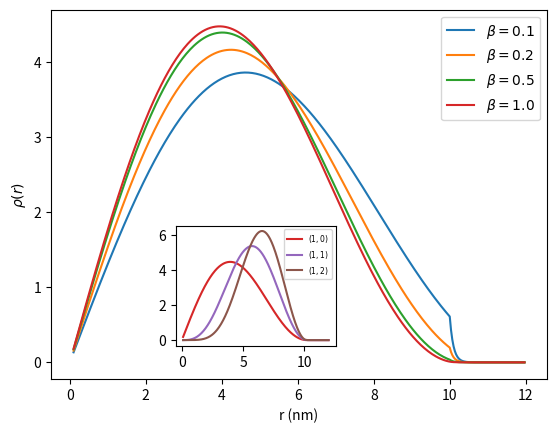

Here is the Python script that generated this plot:
import scipy.special as sp
import numpy as np
import matplotlib.pyplot as plt
from math import*


V = 8629.0
R = 0.4
u = 1.0
b = 1.0
#l = 0.0

dE=0.005

def k1(E,b,u,l):
	return sqrt(2.0*b*E-u*(2.0*l+1.0))

def k2(E,V,R,b,u,l):
	return sqrt(-2.0*(E-V-l-0.5-(R**2.0*(u-1.0)/2.0)))

def f(E,V,R,b,u,l):
	ki=k1(E,b,u,l)
	ko=k2(E,V,R,b,u,l)
	x = ki*R*(sp.jvp(l,ki*R,1)/sp.jv(l,ki*R))
	return (b/2.0)+(b*ko*R)+(R**2*(b-u)/2.0)+x

def zero(V,R,b,u,l):
	E1=(l+0.5)*(u/b) + dE
	E=E1
	while f(E,V,R,b,u,l)*f(E+dE,V,R,b,u,l)>=0.0:
		E+=dE
	return (2.0*E+dE)/2.0

def rho_in(r,E,b,u,l):
    ki = k1(E,b,u,l)
    return r*exp(-(u*r**2)/2.0)*sp.jv(l,ki*r)**2

def B(E,V,R,b,u,l):
    ki = k1(E,b,u,l)
    ko = k2(E,V,R,b,u,l)
    return exp(-R**2*(u-1)/4.0 + ko*R) * sqrt(R) * sp.jv(l,ki*R)

def rho_out(r,E,V,R,b,u,l):
    x = B(E,V,R,b,u,l)
    ko = k2(E,V,R,b,u,l)
    return x**2*exp(-(r**2.0 + 4.0*ko*r)/2.0)

def rho(r,E,V,R,b,u,l):
    if r < R:
        return rho_in(r,E,b,u,l)
    else:
        return rho_out(r,E,V,R,b,u,l)

def integral(E,V,R,b,u,l):
    p = 0.0 + 0.0005*R
    q = 1.5*R
    N = 1500
    h = (q - p)/(3000.0)
    m = rho(p,E,V,R,b,u,l) + rho(q,E,V,R,b,u,l)
    k=0.0
    for i in range(N):
        k=k+4.0*(rho(p+2.0*i*h+h,E,V,R,b,u,l))
    s=0.0
    for i in range(N-2):
        s=s+2.0*(rho(p+2.0*i*h+2.0*h,E,V,R,b,u,l))

    return h*(k+s+m)/3.0

fig, ax2 = plt.subplots()

x_cor, y_cor, width, height = [0.32, 0.18, 0.25, 0.25]

ax1 = fig.add_axes([x_cor, y_cor, width, height])




r_list = np.arange(0.0+R/100.0,1.2*R,R/300.0)
r_list_2 = [25.0*r for r in r_list]

E_list=[zero(V,R,b,u,0.0),zero(V,R,b,u,1.0),zero(V,R,b,u,2.0)]

y=[]

for l in [0,1,2]:
    z=[]
    k = integral(E_list[l],V,R,b,u,l)
    for r in r_list:
        z.append(rho(r,E_list[l],V,R,b,u,l)/k)
    y.append(z)



ax1.plot(r_list_2,y[0],'#d62728',label=r'$(1,0)$')
ax1.plot(r_list_2,y[1],'#9467bd',label=r'$(1,1)$')
ax1.plot(r_list_2,y[2],'#8c564b',label=r'$(1,2)$')

ax1.legend(prop={'size': 5.5})


E_list_2=[zero(V,R,0.1,u,0.0),zero(V,R,0.2,u,0.0),zero(V,R,0.5,u,0.0),zero(V,R,1.0,u,0.0)]

w=[]

b_list=[0.1,0.2,0.5,1.0]

for i in [0,1,2,3]:
    z=[]
    k = integral(E_list_2[i],V,R,b_list[i],u,0.0)
    for r in r_list:
        z.append(rho(r,E_list_2[i],V,R,b_list[i],u,0.0)/k)
    w.append(z)

for i in [0,1,2,3]:
    ax2.plot(r_list_2, w[i], label=r'$\beta = %s$' %b_list[i])

ax2.set_ylabel(r'$\rho(r)$')
ax2.set_xlabel('r (nm)')
ax2.legend()

plt.show()

